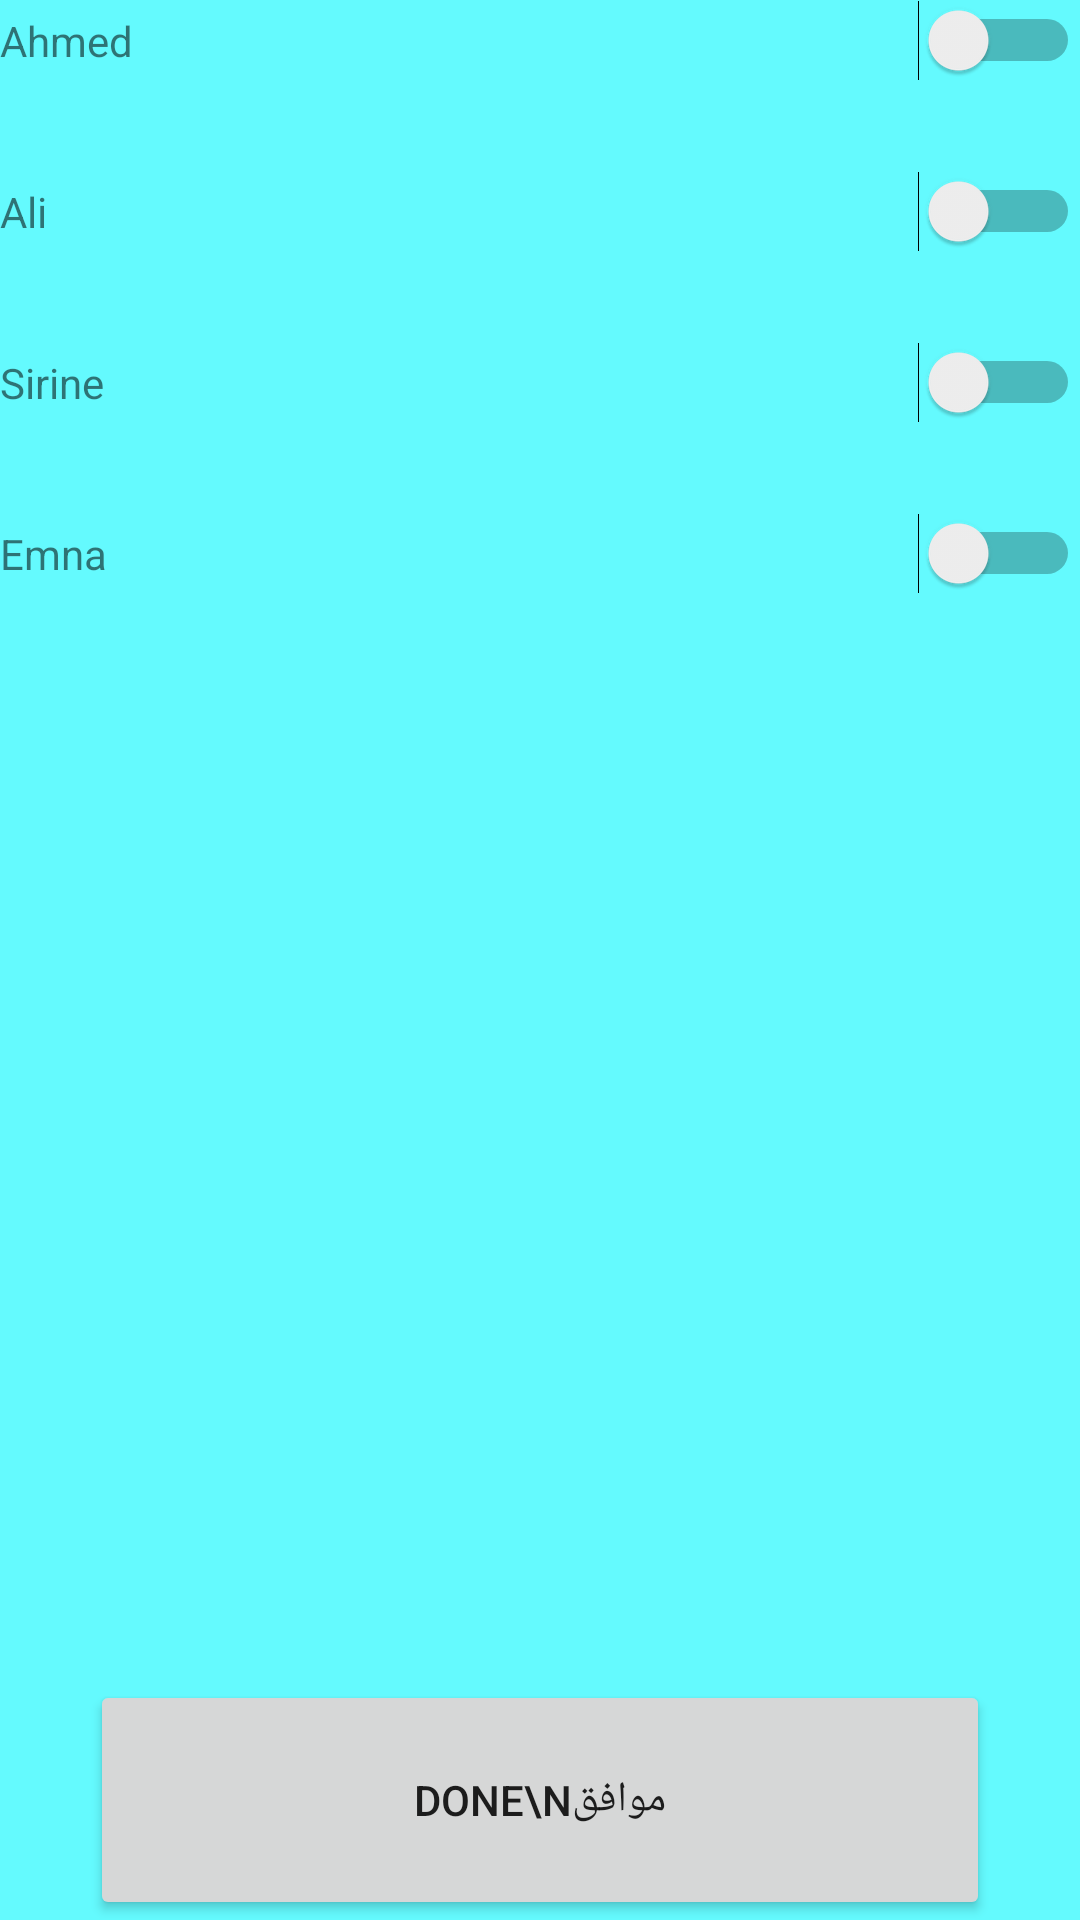

Here is an Android app screen rendered from its layout file. Give the layout XML and the strings, colors and styles it references.
<!-- AndroidManifest.xml: application theme Theme.Rajah -->
<!-- res/layout/activity_podcast_give_aut.xml -->
<?xml version="1.0" encoding="utf-8"?>
<androidx.constraintlayout.widget.ConstraintLayout xmlns:android="http://schemas.android.com/apk/res/android"
    xmlns:app="http://schemas.android.com/apk/res-auto"
    xmlns:tools="http://schemas.android.com/tools"
    android:layout_width="match_parent"
    android:layout_height="match_parent"
    tools:context=".PodcastGiveAut"
    android:background="#64FAFE">

    <LinearLayout
        android:id="@+id/listofchilds"
        android:layout_width="match_parent"
        android:layout_height="wrap_content"
        android:orientation="vertical"
        app:layout_constraintEnd_toEndOf="parent"
        app:layout_constraintStart_toStartOf="parent"
        app:layout_constraintTop_toTopOf="parent">
        <LinearLayout
            android:layout_width="match_parent"
            android:layout_height="wrap_content"
            android:layout_marginBottom="30dp">
            <TextView
                android:layout_width="wrap_content"
                android:layout_height="wrap_content"
                android:layout_weight="1"
                android:text="Ahmed"/>
            <Switch
                android:layout_width="wrap_content"
                android:layout_height="wrap_content"
                />
        </LinearLayout>
        <LinearLayout
            android:layout_width="match_parent"
            android:layout_height="wrap_content"
            android:layout_marginBottom="30dp">
            <TextView
                android:layout_width="wrap_content"
                android:layout_height="wrap_content"
                android:layout_weight="1"
                android:text="Ali"/>
            <Switch
                android:layout_width="wrap_content"
                android:layout_height="wrap_content"
                />
        </LinearLayout>
        <LinearLayout
            android:layout_width="match_parent"
            android:layout_height="wrap_content"
            android:layout_marginBottom="30dp">
            <TextView
                android:layout_width="wrap_content"
                android:layout_height="wrap_content"
                android:layout_weight="1"
                android:text="Sirine"/>
            <Switch
                android:layout_width="wrap_content"
                android:layout_height="wrap_content"
                />
        </LinearLayout>
        <LinearLayout
            android:layout_width="match_parent"
            android:layout_height="wrap_content"
            android:layout_marginBottom="30dp">
            <TextView
                android:layout_width="wrap_content"
                android:layout_height="wrap_content"
                android:layout_weight="1"
                android:text="Emna"/>
            <Switch
                android:layout_width="wrap_content"
                android:layout_height="wrap_content"
                />
        </LinearLayout>

    </LinearLayout>

    <Button
        android:id="@+id/done"
        android:layout_width="300dp"
        android:layout_height="80dp"
        android:text="Done\nموافق"
        app:layout_constraintBottom_toBottomOf="parent"
        app:layout_constraintEnd_toEndOf="parent"
        app:layout_constraintStart_toStartOf="parent" />

</androidx.constraintlayout.widget.ConstraintLayout>
<!-- resources referenced by this layout -->
<resources>
  <style name="Theme.Rajah" parent="Theme.MaterialComponents.DayNight.NoActionBar">
          
          <item name="colorPrimary">@color/purple_500</item>
          <item name="colorPrimaryVariant">@color/purple_700</item>
          <item name="colorOnPrimary">@color/white</item>
          
          <item name="colorSecondary">@color/teal_200</item>
          <item name="colorSecondaryVariant">@color/teal_700</item>
          <item name="colorOnSecondary">@color/black</item>
          
          <item name="android:statusBarColor">?attr/colorPrimaryVariant</item>
          
      </style>
  <!-- not gathered from this repository: default colours our renderer supplied (Android Studio template values) -->
  <color name="purple_500">#FF6200EE</color>
  <color name="purple_700">#FF3700B3</color>
  <color name="teal_200">#FF03DAC5</color>
  <color name="teal_700">#FF018786</color>
  <color name="black">#FF000000</color>
  <color name="white">#FFFFFFFF</color>
</resources>
